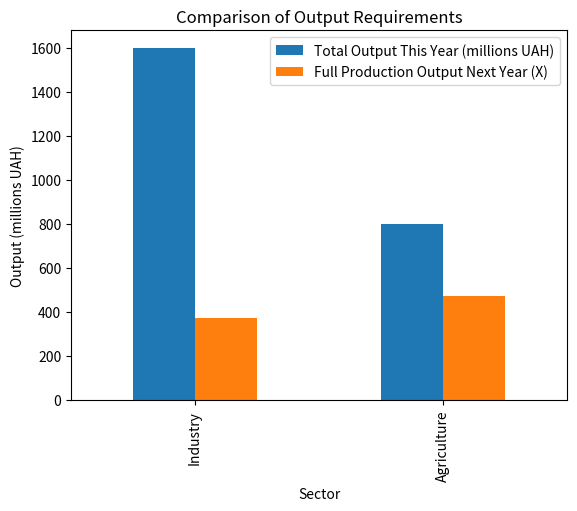

Python code for this plot:
import pandas as pd
import numpy as np
import matplotlib.pyplot as plt

# Вхідні дані для поточного року
data = {
    "Sector": ["Industry", "Agriculture"],
    "Industry Demand (millions UAH)": [400, 100],
    "Agriculture Demand (millions UAH)": [300, 200],
    "Population Demand (millions UAH)": [900, 500]
}

# Створення DataFrame
df_current_year = pd.DataFrame(data)

# Обрахунок загального випуску для кожної галузі (лише числові колонки)
df_current_year["Total Output (millions UAH)"] = df_current_year.iloc[:, 1:].sum(axis=1)

# Технологічна матриця A
A = np.array([
    [0.25, 0.375],
    [0.0625, 0.25]
])

# Одинична матриця E
E = np.eye(2)

# Матриця E - A
E_minus_A = E - A

# Матриця повних затрат S
S = np.linalg.inv(E_minus_A)

# Зміна попиту Y
Y = np.array([850, 700])

# Розрахунок повного випуску X за формулою X = S^-1 * Y
S_inv = np.linalg.inv(S)
X = np.dot(S_inv, Y)

# Вивід результатів
print("Matrix A (Technology Matrix):\n", A)
print("Matrix E - A:\n", E_minus_A)
print("Matrix S (Total Requirements Matrix):\n", S)
print("Change in Demand (Y):\n", Y)
print("Full Production Output (X):\n", X)

# Візуалізація результатів
fig, ax = plt.subplots()
results = pd.DataFrame({
    "Sector": ["Industry", "Agriculture"],
    "Total Output This Year (millions UAH)": df_current_year["Total Output (millions UAH)"],
    "Full Production Output Next Year (X)": X
})
results.set_index("Sector").plot(kind='bar', ax=ax)
ax.set_title("Comparison of Output Requirements")
ax.set_ylabel("Output (millions UAH)")
ax.set_xlabel("Sector")
plt.show()
